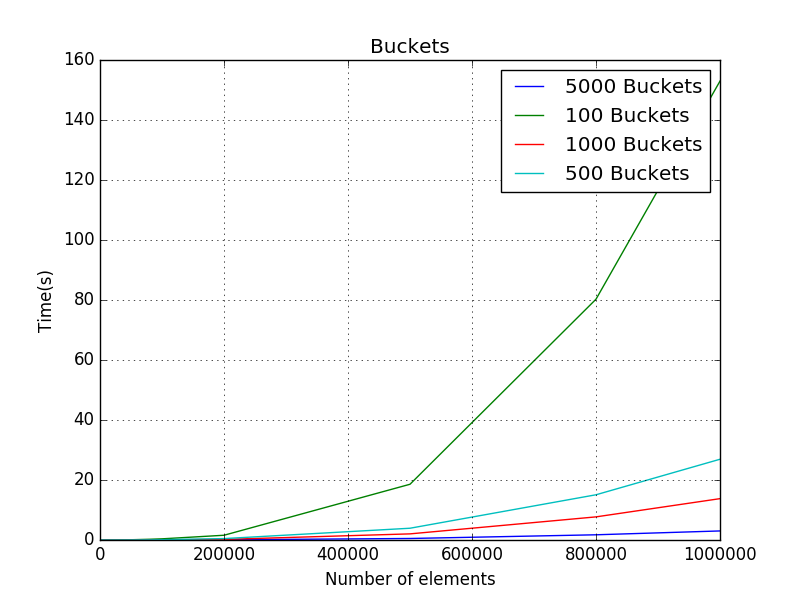

The table this chart was drawn from, first rows:
Buckets
N, 100 Buckets
1000, 0.0001757
2000, 0.0004982
5000, 0.001139
8000, 0.00216
10000, 0.003141
20000, 0.01168
50000, 0.08615
80000, 0.2431
100000, 0.3881
200000, 1.583
500000, 18.58
800000, 80.27
1000000, 153
N, 500 Buckets
1000, 0.05327
2000, 0.0005344
5000, 0.0009503
8000, 0.001612
10000, 0.00198
20000, 0.005038
50000, 0.02359
80000, 0.05779
100000, 0.1032
200000, 0.4687
500000, 3.922
800000, 15.08
1000000, 26.92
N, 1000 Buckets
1000, 0.05552
2000, 0.0004124
5000, 0.0009224
8000, 0.001454
10000, 0.001907
20000, 0.004229
50000, 0.01601
80000, 0.0362
100000, 0.05291
200000, 0.204
500000, 2.04
800000, 7.707
1000000, 13.78
N, 5000 Buckets
1000, 0.05775
2000, 0.0004323
5000, 0.000894
8000, 0.001413
10000, 0.001737
20000, 0.003539
50000, 0.009885
80000, 0.01811
100000, 0.02456
200000, 0.06604
500000, 0.5055
800000, 1.737
1000000, 3.018
